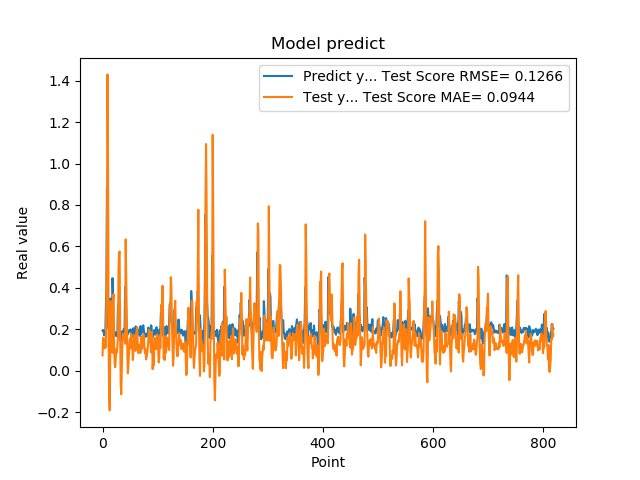

Data behind this chart, as committed beside it:
1.941800117492676059e-01, 7.454891504953146952e-02
1.970258951187133512e-01, 1.588318911992359361e-01
1.859861761331558505e-01, 1.543796050920721030e-01
1.705197989940643033e-01, 1.529786442657007639e-01
1.844120919704437256e-01, 1.087892821638438978e-01
1.779371052980423251e-01, 1.272531176779712614e-01
3.004232645034790039e-01, 1.140313272102025793e-01
3.969086110591887873e-01, 3.524436306857539059e-01
8.820003867149353027e-01, 6.593611702284543075e-01
6.841114759445190430e-01, 1.429888049745418499e+00
2.116497457027435580e-01, 9.969266019861541261e-01
2.014262527227401733e-01, 1.425820052106187563e-01
2.061583995819092074e-01, -1.221911358376875645e-01
3.160260915756225586e-01, -1.908849180071428564e-01
3.489396274089813232e-01, 5.265410061043703654e-02
1.544443815946578979e-01, 3.363793744853710299e-01
1.959947794675827026e-01, 1.025612764900637325e-01
1.894801408052444180e-01, 1.178095773921564865e-01
4.474425017833709162e-01, 8.604753878873985795e-02
3.771362304687500555e-01, 3.375064421784160218e-01
1.889318972826004028e-01, 3.695446745592620430e-01
1.752775162458419522e-01, 1.249832269339053031e-01
1.822472065687180121e-01, 3.648893490654910726e-02
1.866402029991149902e-01, 1.721162041351495878e-02
1.715678423643112183e-01, 6.065659928216390190e-02
1.676391065120696744e-01, 1.032672505815205310e-01
1.773854047060013095e-01, 8.791511817839484100e-02
1.872433423995972235e-01, 1.211193968308525160e-01
3.204146027565002441e-01, 1.595170772301163498e-01
3.134283721446990967e-01, 4.928098911070421528e-01
3.171058297157288153e-01, 5.677667327091491245e-01
2.202603369951247891e-01, 5.755060221163285084e-01
1.659800857305526733e-01, 1.613204278758098853e-01
1.415748745203018188e-01, -6.670357990869633935e-02
1.852595061063766479e-01, -1.130545678338419485e-01
1.814238876104354858e-01, 3.442236457000404093e-03
1.905867606401443481e-01, 1.310745049875134682e-01
1.810430586338043213e-01, 1.787393330230272748e-01
1.954265981912612915e-01, 1.488272194538129423e-01
2.029463946819305142e-01, 1.503915248609202227e-01
1.862521618604660034e-01, 1.696384066720257044e-01
4.038094580173492432e-01, 1.306523305964949477e-01
3.743042349815369207e-01, 6.340411376669775612e-01
2.572054266929626465e-01, 4.579445988288187719e-01
2.253161966800689420e-01, 3.001844739352864666e-01
1.787700653076171875e-01, 8.977280186378752691e-02
1.761920750141143799e-01, -1.117277784352343172e-02
1.861467957496643066e-01, 2.717835847072490665e-02
1.954011768102645874e-01, 8.820223697253107287e-02
1.907722949981689176e-01, 1.406478969283709579e-01
1.898660957813262939e-01, 1.561411133631303849e-01
2.001174986362457275e-01, 1.082802661225389235e-01
1.922753006219863892e-01, 1.791984711467216884e-01
1.810636967420578003e-01, 1.421799168599497121e-01
1.635809391736984530e-01, 1.230434961775001140e-01
1.916799396276473999e-01, 5.219385214779545534e-02
2.058236002922058105e-01, 9.130842832254532082e-02
1.857409924268722812e-01, 1.723288966458894345e-01
1.752161234617233276e-01, 1.487128159463347310e-01
1.845117062330245972e-01, 1.151592458457101620e-01
2.143009155988692682e-01, 9.635087844650785938e-02
... 759 more rows
